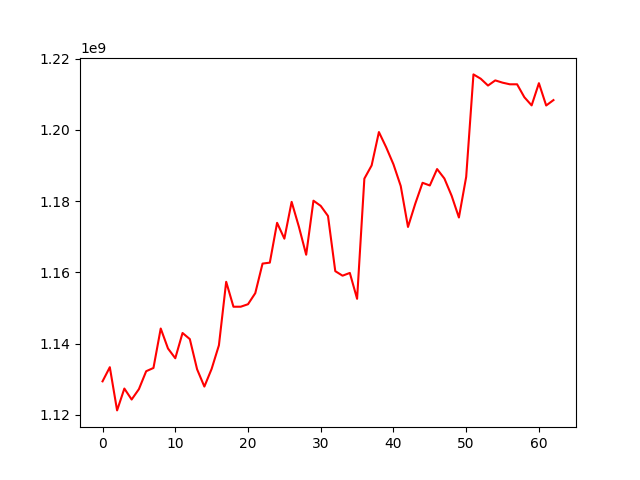

Values plotted in this chart, from the file beside it:
, 0
0, 1129398011
1, 1133368741
2, 1121236356
3, 1127372455
4, 1124292047
5, 1127208645
6, 1132239066
7, 1133152072
8, 1144228271
9, 1138616915
10, 1135876816
11, 1142972214
12, 1141259847
13, 1132785191
14, 1127926503
15, 1132898866
16, 1139515847
17, 1157347454
18, 1150343590
19, 1150350826
20, 1151050364
21, 1154154964
22, 1162460090
23, 1162726674
24, 1173907118
25, 1169460189
26, 1179791863
27, 1172785136
28, 1164948590
29, 1180122445
30, 1178659107
31, 1175827020
32, 1160335794
33, 1159062841
34, 1159836333
35, 1152577525
36, 1186318926
37, 1190023030
38, 1199393481
39, 1195110238
40, 1190333974
41, 1184248234
42, 1172747193
43, 1179290582
44, 1185147534
45, 1184395410
46, 1189003733
47, 1186360329
48, 1181501792
49, 1175403169
50, 1186811710
51, 1215584664
52, 1214369093
53, 1212453802
54, 1213902428
55, 1213264797
56, 1212806036
57, 1212806036
58, 1209173191
59, 1206881929
... 3 more rows
